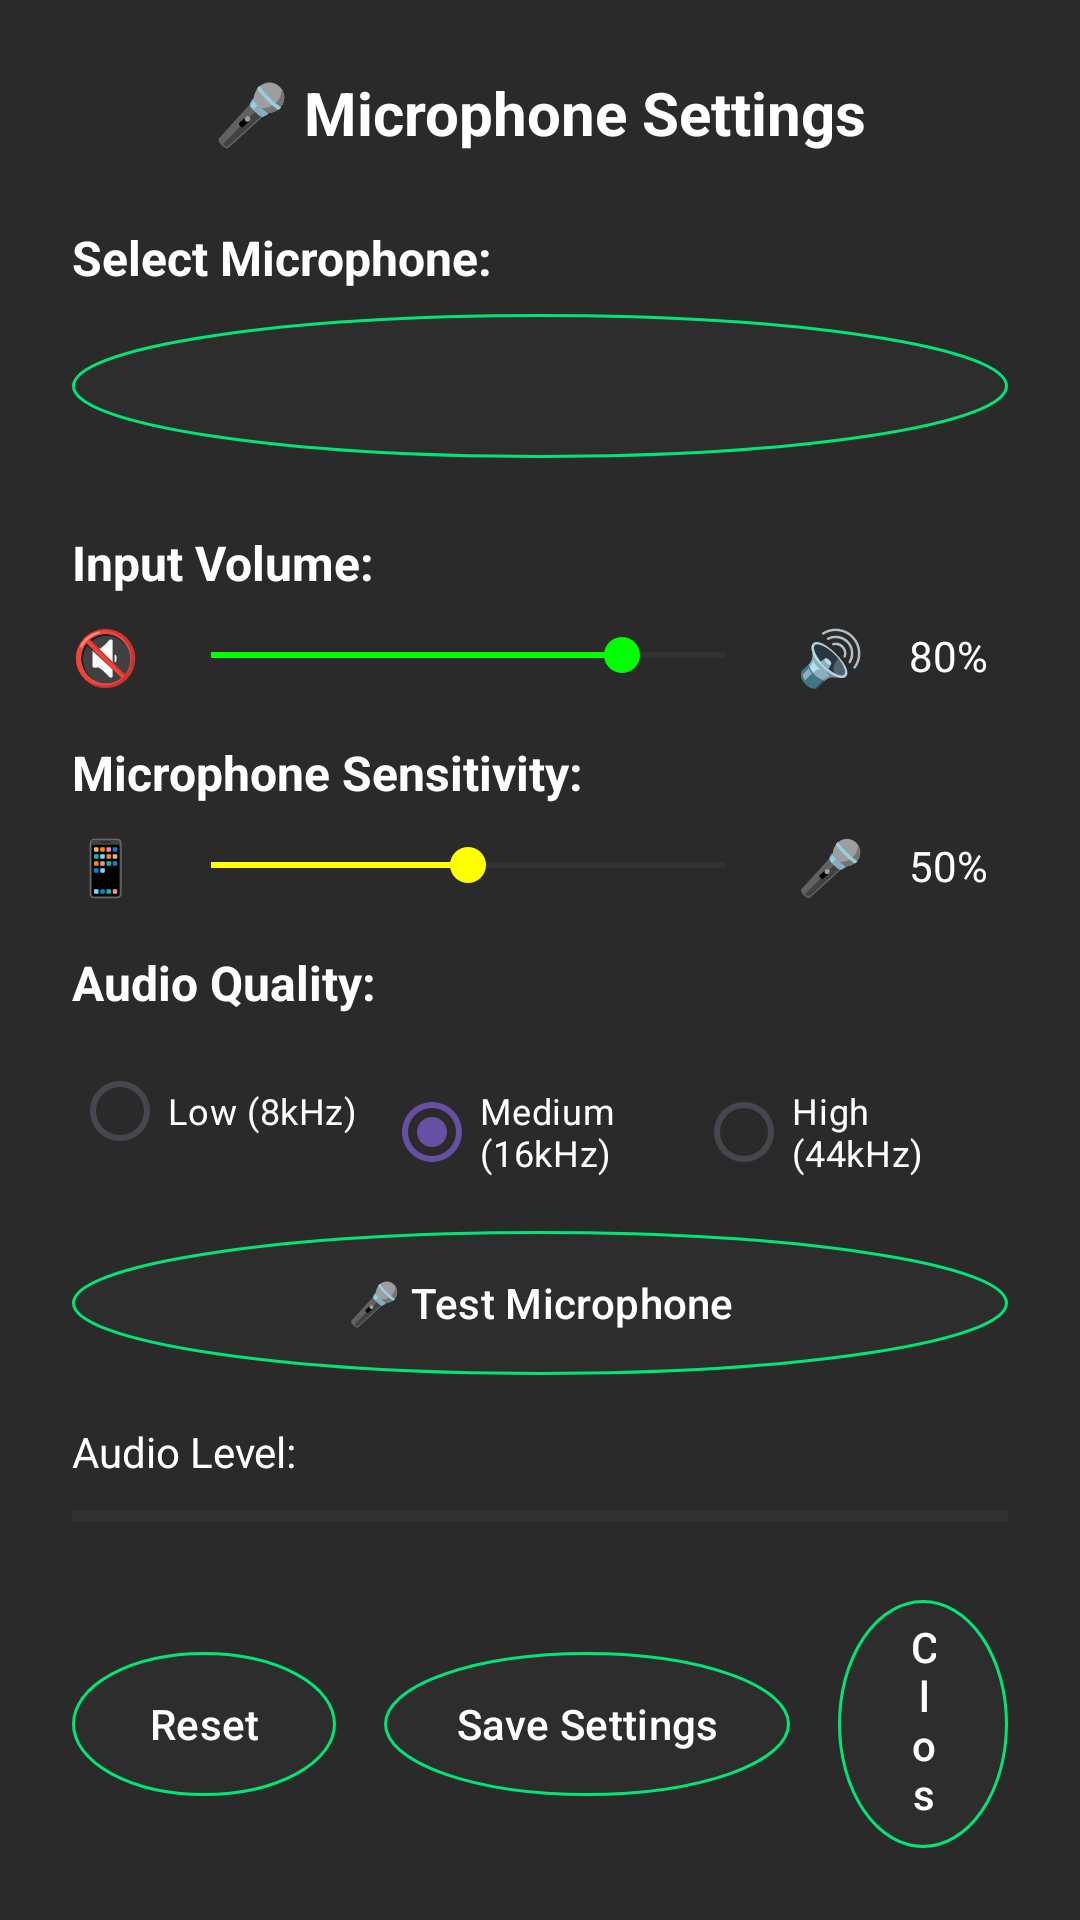

The Android layout XML behind this screen, and the referenced resources:
<!-- AndroidManifest.xml: application theme Theme.Zell0 -->
<!-- res/layout/dialog_mic_settings.xml -->
<?xml version="1.0" encoding="utf-8"?>
<LinearLayout xmlns:android="http://schemas.android.com/apk/res/android"
    android:layout_width="match_parent"
    android:layout_height="wrap_content"
    android:orientation="vertical"
    android:padding="24dp"
    android:background="#2a2a2a">

    <TextView
        android:layout_width="match_parent"
        android:layout_height="wrap_content"
        android:text="🎤 Microphone Settings"
        android:textColor="#ffffff"
        android:textSize="20sp"
        android:textStyle="bold"
        android:gravity="center"
        android:layout_marginBottom="24dp" />

    
    <TextView
        android:layout_width="match_parent"
        android:layout_height="wrap_content"
        android:text="Select Microphone:"
        android:textColor="#ffffff"
        android:textSize="16sp"
        android:textStyle="bold"
        android:layout_marginBottom="8dp" />

    <Spinner
        android:id="@+id/microphoneSpinner"
        android:layout_width="match_parent"
        android:layout_height="48dp"
        android:layout_marginBottom="24dp"
        android:background="@drawable/circle_background_small"
        android:paddingStart="16dp"
        android:paddingEnd="16dp" />

    
    <TextView
        android:layout_width="match_parent"
        android:layout_height="wrap_content"
        android:text="Input Volume:"
        android:textColor="#ffffff"
        android:textSize="16sp"
        android:textStyle="bold"
        android:layout_marginBottom="8dp" />

    <LinearLayout
        android:layout_width="match_parent"
        android:layout_height="wrap_content"
        android:orientation="horizontal"
        android:gravity="center_vertical"
        android:layout_marginBottom="16dp">

        <TextView
            android:layout_width="wrap_content"
            android:layout_height="wrap_content"
            android:text="🔇"
            android:textSize="18sp"
            android:layout_marginEnd="8dp" />

        <SeekBar
            android:id="@+id/inputVolumeSeekBar"
            android:layout_width="0dp"
            android:layout_height="wrap_content"
            android:layout_weight="1"
            android:max="100"
            android:progress="80"
            android:progressTint="#00FF00"
            android:thumbTint="#00FF00" />

        <TextView
            android:layout_width="wrap_content"
            android:layout_height="wrap_content"
            android:text="🔊"
            android:textSize="18sp"
            android:layout_marginStart="8dp" />

        <TextView
            android:id="@+id/inputVolumeText"
            android:layout_width="wrap_content"
            android:layout_height="wrap_content"
            android:text="80%"
            android:textColor="#ffffff"
            android:textSize="14sp"
            android:layout_marginStart="8dp"
            android:minWidth="40dp"
            android:gravity="center" />

    </LinearLayout>

    
    <TextView
        android:layout_width="match_parent"
        android:layout_height="wrap_content"
        android:text="Microphone Sensitivity:"
        android:textColor="#ffffff"
        android:textSize="16sp"
        android:textStyle="bold"
        android:layout_marginBottom="8dp" />

    <LinearLayout
        android:layout_width="match_parent"
        android:layout_height="wrap_content"
        android:orientation="horizontal"
        android:gravity="center_vertical"
        android:layout_marginBottom="16dp">

        <TextView
            android:layout_width="wrap_content"
            android:layout_height="wrap_content"
            android:text="📱"
            android:textSize="18sp"
            android:layout_marginEnd="8dp" />

        <SeekBar
            android:id="@+id/sensitivitySeekBar"
            android:layout_width="0dp"
            android:layout_height="wrap_content"
            android:layout_weight="1"
            android:max="100"
            android:progress="50"
            android:progressTint="#FFFF00"
            android:thumbTint="#FFFF00" />

        <TextView
            android:layout_width="wrap_content"
            android:layout_height="wrap_content"
            android:text="🎤"
            android:textSize="18sp"
            android:layout_marginStart="8dp" />

        <TextView
            android:id="@+id/sensitivityText"
            android:layout_width="wrap_content"
            android:layout_height="wrap_content"
            android:text="50%"
            android:textColor="#ffffff"
            android:textSize="14sp"
            android:layout_marginStart="8dp"
            android:minWidth="40dp"
            android:gravity="center" />

    </LinearLayout>

    
    <TextView
        android:layout_width="match_parent"
        android:layout_height="wrap_content"
        android:text="Audio Quality:"
        android:textColor="#ffffff"
        android:textSize="16sp"
        android:textStyle="bold"
        android:layout_marginBottom="8dp" />

    <RadioGroup
        android:id="@+id/audioQualityGroup"
        android:layout_width="match_parent"
        android:layout_height="wrap_content"
        android:orientation="horizontal"
        android:layout_marginBottom="16dp">

        <RadioButton
            android:id="@+id/qualityLow"
            android:layout_width="0dp"
            android:layout_height="wrap_content"
            android:layout_weight="1"
            android:text="Low (8kHz)"
            android:textColor="#ffffff"
            android:textSize="12sp"
            android:buttonTint="#00FF00" />

        <RadioButton
            android:id="@+id/qualityMedium"
            android:layout_width="0dp"
            android:layout_height="wrap_content"
            android:layout_weight="1"
            android:text="Medium (16kHz)"
            android:textColor="#ffffff"
            android:textSize="12sp"
            android:checked="true"
            android:buttonTint="#00FF00" />

        <RadioButton
            android:id="@+id/qualityHigh"
            android:layout_width="0dp"
            android:layout_height="wrap_content"
            android:layout_weight="1"
            android:text="High (44kHz)"
            android:textColor="#ffffff"
            android:textSize="12sp"
            android:buttonTint="#00FF00" />

    </RadioGroup>

    
    <Button
        android:id="@+id/testMicButton"
        android:layout_width="match_parent"
        android:layout_height="48dp"
        android:text="🎤 Test Microphone"
        android:textColor="#ffffff"
        android:textSize="14sp"
        android:background="@drawable/circle_background_small"
        android:layout_marginBottom="16dp" />

    
    <TextView
        android:layout_width="match_parent"
        android:layout_height="wrap_content"
        android:text="Audio Level:"
        android:textColor="#ffffff"
        android:textSize="14sp"
        android:layout_marginBottom="8dp" />

    <ProgressBar
        android:id="@+id/audioLevelBar"
        style="?android:attr/progressBarStyleHorizontal"
        android:layout_width="match_parent"
        android:layout_height="8dp"
        android:max="100"
        android:progress="0"
        android:progressTint="#00FF00"
        android:layout_marginBottom="24dp" />

    
    <LinearLayout
        android:layout_width="match_parent"
        android:layout_height="wrap_content"
        android:orientation="horizontal"
        android:gravity="center">

        <Button
            android:id="@+id/resetButton"
            android:layout_width="wrap_content"
            android:layout_height="wrap_content"
            android:text="Reset"
            android:textColor="#ffffff"
            android:background="@drawable/circle_background_small"
            android:layout_marginEnd="16dp" />

        <Button
            android:id="@+id/saveButton"
            android:layout_width="wrap_content"
            android:layout_height="wrap_content"
            android:text="Save Settings"
            android:textColor="#ffffff"
            android:background="@drawable/circle_background_small"
            android:layout_marginEnd="16dp" />

        <Button
            android:id="@+id/closeMicButton"
            android:layout_width="wrap_content"
            android:layout_height="wrap_content"
            android:text="Close"
            android:textColor="#ffffff"
            android:background="@drawable/circle_background_small" />

    </LinearLayout>

</LinearLayout>
<!-- resources referenced by this layout -->
<resources>
  <!-- drawable circle_background_small (drawable) -->
  <?xml version="1.0" encoding="utf-8"?>
  <shape xmlns:android="http://schemas.android.com/apk/res/android"
      android:shape="oval">
      
      <solid android:color="@color/input_background" />
      
      <stroke
          android:width="1dp"
          android:color="@color/accent_color" />
      
  </shape>
  <style name="Theme.Zell0" parent="Base.Theme.Zell0" />
  <color name="input_background">#FF2D2D2D</color>
  <color name="accent_color">#FF00E676</color>
  <style name="Base.Theme.Zell0" parent="Theme.Material3.DayNight.NoActionBar">
          
          
          
          
          <item name="android:buttonStyle">@style/RedButtonStyle</item>
          <item name="materialButtonStyle">@style/RedButtonStyle</item>
      </style>
  <style name="RedButtonStyle" parent="Widget.Material3.Button">
          <item name="android:background">@drawable/circle_button_red_selector</item>
          <item name="android:textColor">@android:color/white</item>
          <item name="android:stateListAnimator">@null</item>
          <item name="backgroundTint">@null</item>
          <item name="cornerRadius">28dp</item>
      </style>
  <!-- drawable circle_button_red_selector (drawable) -->
  <?xml version="1.0" encoding="utf-8"?>
  <selector xmlns:android="http://schemas.android.com/apk/res/android">
      <item android:state_pressed="true" android:drawable="@drawable/circle_button_red_pressed" />
      <item android:drawable="@drawable/circle_button_red" />
  </selector>
  <!-- drawable circle_button_red_pressed (drawable) -->
  <?xml version="1.0" encoding="utf-8"?>
  <shape xmlns:android="http://schemas.android.com/apk/res/android"
      android:shape="oval">
      <gradient
          android:startColor="#CC0000"
          android:endColor="#990000"
          android:angle="90" />
      <stroke
          android:width="2dp"
          android:color="#FF0000" />
      <size
          android:width="200dp"
          android:height="200dp" />
  </shape>
  <!-- drawable circle_button_red (drawable) -->
  <?xml version="1.0" encoding="utf-8"?>
  <shape xmlns:android="http://schemas.android.com/apk/res/android"
      android:shape="oval">
      <gradient
          android:startColor="#FF0000"
          android:endColor="#CC0000"
          android:angle="90" />
      <stroke
          android:width="2dp"
          android:color="#FF3333" />
      <size
          android:width="200dp"
          android:height="200dp" />
  </shape>
</resources>
